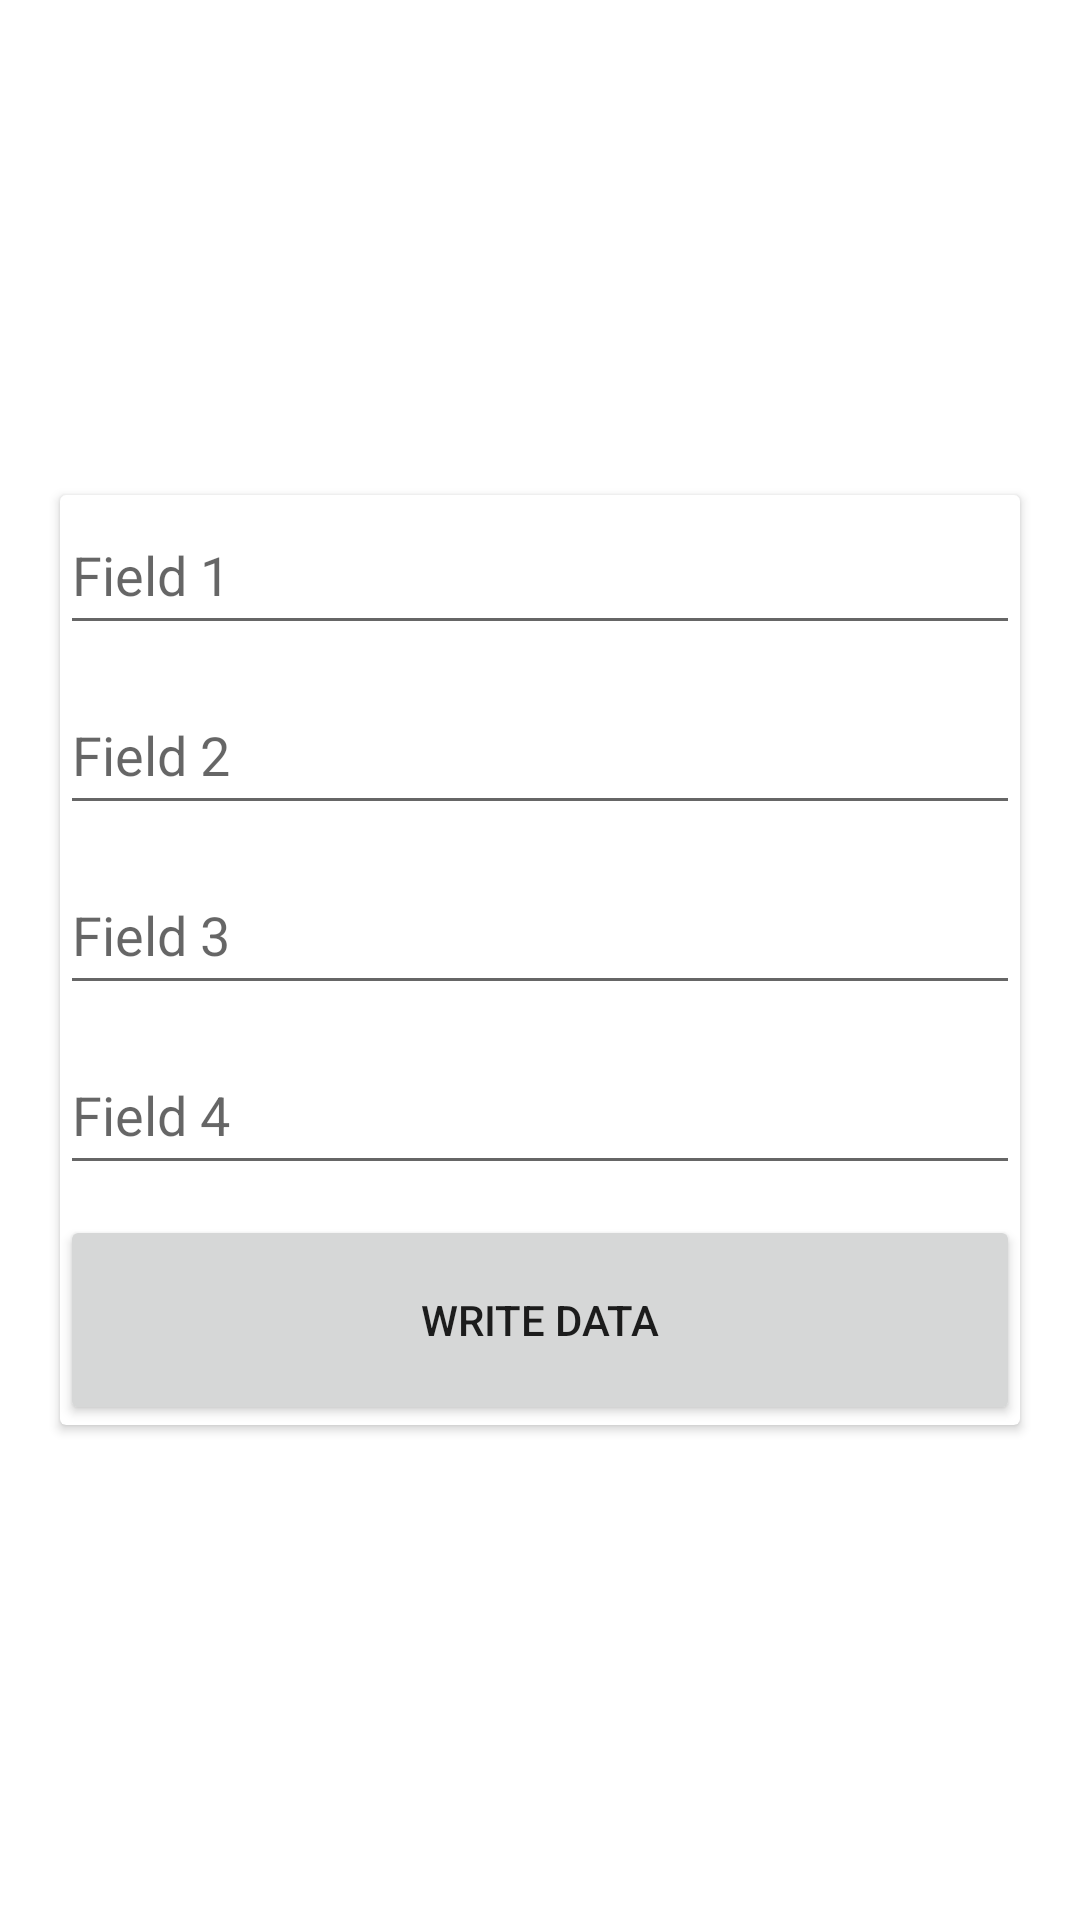

Here is an Android app screen rendered from its layout file. Give the layout XML and the strings, colors and styles it references.
<!-- AndroidManifest.xml: application theme Theme.MyTest -->
<!-- res/layout/write_activity.xml -->
<?xml version="1.0" encoding="utf-8"?>
<androidx.constraintlayout.widget.ConstraintLayout xmlns:android="http://schemas.android.com/apk/res/android"
    android:layout_width="match_parent"
    android:layout_height="match_parent"
    xmlns:app="http://schemas.android.com/apk/res-auto"
    xmlns:tools="http://schemas.android.com/tools"
    tools:context=".WriteActivity">
    <androidx.cardview.widget.CardView
        android:layout_width="wrap_content"
        android:layout_height="wrap_content"
        app:layout_constraintBottom_toBottomOf="parent"
        app:layout_constraintTop_toTopOf="parent"
        app:layout_constraintEnd_toEndOf="parent"
        app:layout_constraintStart_toStartOf="parent"
        >
        <LinearLayout
            android:layout_width="wrap_content"
            android:layout_height="wrap_content"
            android:orientation="vertical">

            <EditText
                android:id="@+id/editText1"
                android:importantForAutofill="no"
                android:inputType="text"
                android:layout_width="320dp"
                android:layout_height="50dp"
                android:layout_marginBottom="10dp"
                android:hint="@string/fieldText1">
            </EditText>
            <EditText
                android:id="@+id/editText2"
                android:importantForAutofill="no"
                android:inputType="text"
                android:layout_width="320dp"
                android:layout_height="50dp"
                android:layout_marginBottom="10dp"
                android:hint="@string/fieldText2">
            </EditText>
            <EditText
                android:id="@+id/editText3"
                android:importantForAutofill="no"
                android:inputType="text"
                android:layout_width="320dp"
                android:layout_height="50dp"
                android:layout_marginBottom="10dp"
                android:hint="@string/fieldText3">
            </EditText>
            <EditText
                android:id="@+id/editText4"
                android:importantForAutofill="no"
                android:inputType="text"
                android:layout_width="320dp"
                android:layout_height="50dp"
                android:layout_marginBottom="10dp"
                android:hint="@string/fieldText4">
            </EditText>
            <Button
                android:id="@+id/ButtonToWriteData"
                android:layout_width="320dp"
                android:layout_height="70dp"
                android:text="@string/buttonText1">
            </Button>
        </LinearLayout>

    </androidx.cardview.widget.CardView>
</androidx.constraintlayout.widget.ConstraintLayout>
<!-- resources referenced by this layout -->
<resources>
  <string name="buttonText1">Write Data</string>
  <string name="fieldText1">Field 1</string>
  <string name="fieldText2">Field 2</string>
  <string name="fieldText3">Field 3</string>
  <string name="fieldText4">Field 4</string>
  <style name="Theme.MyTest" parent="Theme.MaterialComponents.DayNight.DarkActionBar">
          
          <item name="colorPrimary">@color/purple_500</item>
          <item name="colorPrimaryVariant">@color/purple_700</item>
          <item name="colorOnPrimary">@color/white</item>
          
          <item name="colorSecondary">@color/teal_200</item>
          <item name="colorSecondaryVariant">@color/teal_700</item>
          <item name="colorOnSecondary">@color/black</item>
          
          <item name="android:statusBarColor">?attr/colorPrimaryVariant</item>
          
      </style>
  <!-- not gathered from this repository: default colours our renderer supplied (Android Studio template values) -->
  <color name="purple_500">#FF6200EE</color>
  <color name="purple_700">#FF3700B3</color>
  <color name="teal_200">#FF03DAC5</color>
  <color name="teal_700">#FF018786</color>
  <color name="black">#FF000000</color>
  <color name="white">#FFFFFFFF</color>
</resources>
